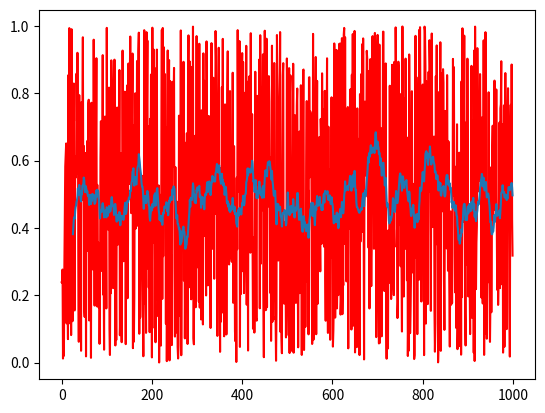

Reproduce this figure in Python.
import matplotlib.pyplot as plt ,math
import numpy as np
from random import random

def calSma(data_input: np.array, period: int):
    data_output = []
    for i in range(period):
        data_output.append(None)

    for i in range(len(data_input) - period):
        val = data_input[i + period]
        for j in data_input[i + 1:i+period]:
            val += j
        val /= period
        data_output.append(val)

    return data_output


def generate_array(length):
    array = []

    for i in range(length):
        array.append(random())

    return array


data = generate_array(1000)
x_arr = np.linspace(0,  1, len(data))
sma = calSma(data, 25)
plt.plot(data, 'r')
plt.plot(sma)
plt.show()
